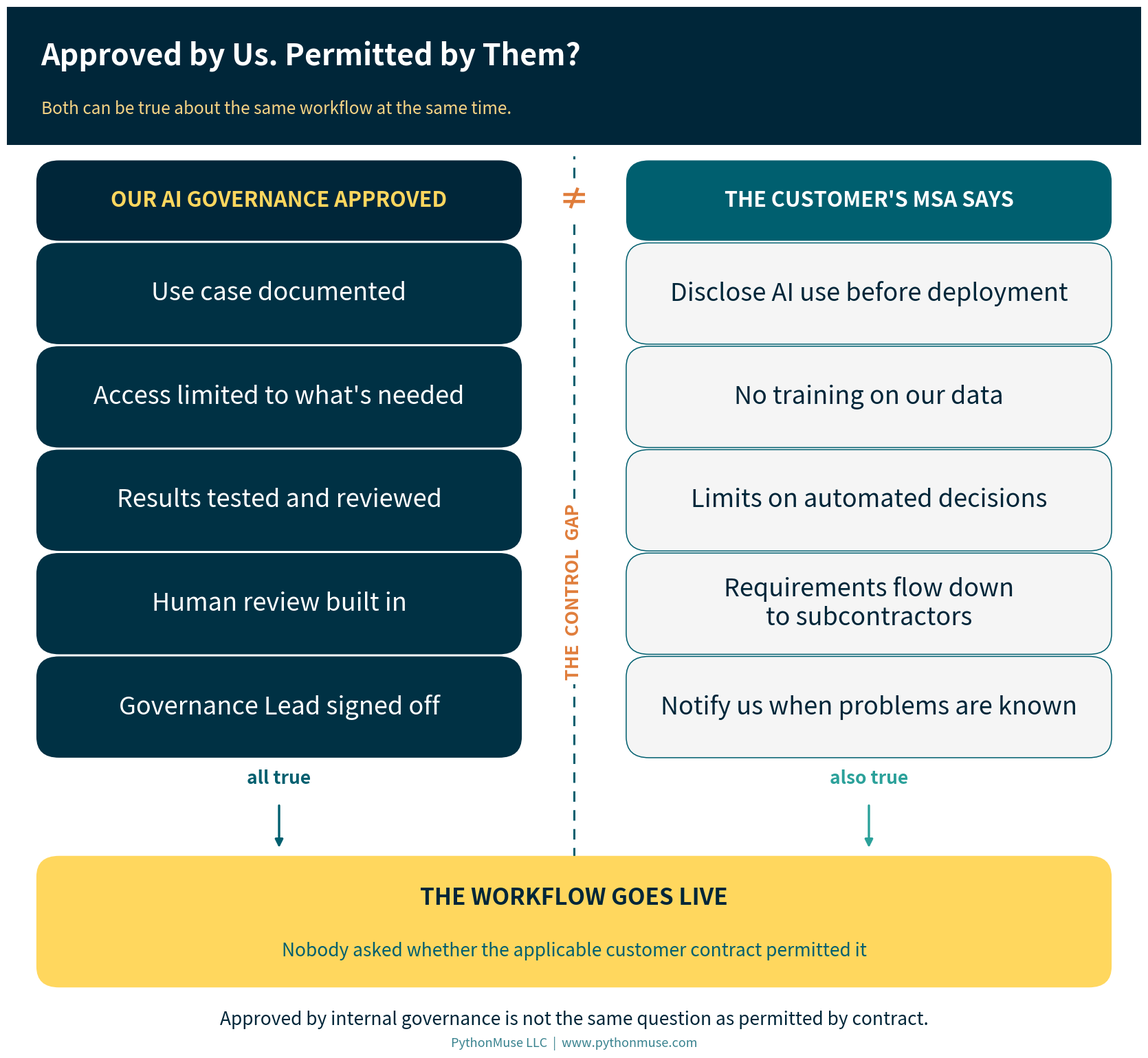

Recreate this plot in Python. (Note: this script raises an exception after producing the figure.)
"""Generate branded visuals for Article 38 -- Your AI Workflow Was Approved. Did
Anyone Read the Customer Contract?

Run from the article folder:
    python generate_visuals.py
"""

import matplotlib.pyplot as plt
from matplotlib.patches import FancyBboxPatch

DEEP_NAVY     = "#002639"
MIDNIGHT_TEAL = "#003144"
BRIGHT_TEAL   = "#3ABFB9"
GOLDEN_YELLOW = "#FFD75E"
WARM_GLOW     = "#F5D384"
OCEAN_TEAL    = "#005F6F"
SOFT_SAGE     = "#91BE8E"
SEA_GREEN     = "#2BA19A"
WHITE         = "#FFFFFF"
ALERT_RED     = "#E05252"
ALERT_ORANGE  = "#E07D3B"

LIGHT_GRAY = "#F5F5F5"

plt.rcParams["font.family"] = "sans-serif"


def add_header_bar(fig, title, subtitle, height=0.13, title_size=29,
                    subtitle_size=16, brand_size=10.5, brand=True):
    bar = FancyBboxPatch(
        (0, 1 - height), 1, height,
        boxstyle="square,pad=0", transform=fig.transFigure,
        facecolor=DEEP_NAVY, edgecolor="none", zorder=0,
    )
    fig.patches.append(bar)
    fig.text(0.03, 1 - height / 2 + 0.018, title, fontsize=title_size,
             fontweight="bold", color=WHITE, va="center", ha="left")
    fig.text(0.03, 1 - height / 2 - 0.032, subtitle, fontsize=subtitle_size,
             color=WARM_GLOW, va="center", ha="left", alpha=1.0)
    if brand:
        fig.text(0.97, 1 - height / 2, "PythonMuse LLC", fontsize=brand_size,
                 color=WHITE, va="center", ha="right", alpha=0.70)


# FancyBboxPatch inflates each box by `pad` on every side. Keep this small so
# that the gaps computed in each layout below survive and the connector arrows
# stay visible -- a larger pad silently eats them.
BOX_PAD = 0.004


def rounded_box(ax, xy, w, h, color, text_color=WHITE, text="", fontsize=12,
                sub="", subsize=10.5, sub_color=None, bold=True, title_offset=0.18,
                sub_offset=0.26, linespacing=1.4, edge=None, lw=0, ha="center",
                text_x=None, zorder=2):
    box = FancyBboxPatch(
        xy, w, h, boxstyle=f"round,pad={BOX_PAD},rounding_size=0.02",
        facecolor=color, edgecolor=edge or "none", linewidth=lw, zorder=zorder,
    )
    ax.add_patch(box)
    cx, cy = xy[0] + w / 2, xy[1] + h / 2
    tx = text_x if text_x is not None else cx
    if sub:
        ax.text(tx, cy + h * title_offset, text, fontsize=fontsize,
                fontweight="bold" if bold else "normal",
                color=text_color, ha=ha, va="center", zorder=zorder + 1)
        ax.text(tx, cy - h * sub_offset, sub, fontsize=subsize,
                color=sub_color or text_color, ha=ha, va="center",
                zorder=zorder + 1, alpha=1.0, linespacing=linespacing)
    else:
        ax.text(tx, cy, text, fontsize=fontsize,
                fontweight="bold" if bold else "normal",
                color=text_color, ha=ha, va="center", zorder=zorder + 1,
                linespacing=linespacing)


def arrow_v(ax, x, y1, y2, color=OCEAN_TEAL, lw=2.4):
    ax.annotate("", xy=(x, y2), xytext=(x, y1),
                arrowprops=dict(arrowstyle="-|>", color=color, lw=lw,
                                mutation_scale=17), zorder=1)


# Anything at or lighter than Bright Teal takes dark text -- white on Bright
# Teal is the contrast violation that is easiest to ship without noticing.
LIGHT_FILLS = (BRIGHT_TEAL, GOLDEN_YELLOW, WARM_GLOW, SOFT_SAGE, LIGHT_GRAY, WHITE)

# On the yellow family, Ocean Teal reads as a deliberate secondary tone. On the
# teal family it just looks muddy, so subtitles there stay Deep Navy too.
TEAL_FILLS = (BRIGHT_TEAL, SOFT_SAGE)


def text_colors(fill):
    """Return (title_color, subtitle_color) for text sitting on `fill`."""
    if fill in TEAL_FILLS:
        return DEEP_NAVY, DEEP_NAVY
    if fill in LIGHT_FILLS:
        return DEEP_NAVY, OCEAN_TEAL
    return WHITE, WARM_GLOW


def blank_axes(figsize):
    fig, ax = plt.subplots(figsize=figsize, facecolor=WHITE)
    ax.set_xlim(0, 1)
    ax.set_ylim(0, 1)
    ax.axis("off")
    ax.set_position([0, 0, 1, 1])
    return fig, ax


def save(fig, name):
    fig.savefig(f"visuals/{name}", dpi=180, bbox_inches="tight",
                facecolor=fig.get_facecolor())
    plt.close(fig)


# ---------------------------------------------------------------------------
# 1. Hero -- what our governance approved vs. what the customer's MSA says
# ---------------------------------------------------------------------------
APPROVED = [
    "Use case documented",
    "Access limited to what's needed",
    "Results tested and reviewed",
    "Human review built in",
    "Governance Lead signed off",
]

MSA_SAYS = [
    "Disclose AI use before deployment",
    "No training on our data",
    "Limits on automated decisions",
    "Requirements flow down\nto subcontractors",
    "Notify us when problems are known",
]


def make_hero():
    # Row items are the focal text here (per the new 32-36pt benchmark from
    # 38_controls.png) -- everything else (header, column headers, control-
    # gap label, banner, footer) is bumped a size step to match, which is
    # why this figure is considerably larger than its first pass.
    fig, ax = blank_axes((16.5, 15.2))
    add_header_bar(fig, "Approved by Us. Permitted by Them?",
                   "Both can be true about the same workflow at the same time.",
                   height=0.132, title_size=31, subtitle_size=17.5, brand=False)

    col_w = 0.42
    left_x, right_x = 0.03, 0.55
    head_bottom, head_h = 0.780, 0.069
    box_h, gap = 0.089, 0.010
    pitch = box_h + gap

    rounded_box(ax, (left_x, head_bottom), col_w, head_h, DEEP_NAVY,
                text_color=GOLDEN_YELLOW, text="OUR AI GOVERNANCE APPROVED",
                fontsize=22)
    rounded_box(ax, (right_x, head_bottom), col_w, head_h, OCEAN_TEAL,
                text_color=WHITE, text="THE CUSTOMER'S MSA SAYS", fontsize=22)

    for i, label in enumerate(APPROVED):
        y = head_bottom - gap - i * pitch - box_h
        rounded_box(ax, (left_x, y), col_w, box_h, MIDNIGHT_TEAL,
                    text_color=WHITE, text=label, fontsize=26, bold=False,
                    linespacing=1.3)

    for i, label in enumerate(MSA_SAYS):
        y = head_bottom - gap - i * pitch - box_h
        rounded_box(ax, (right_x, y), col_w, box_h, LIGHT_GRAY,
                    text_color=DEEP_NAVY, text=label, fontsize=26, bold=False,
                    linespacing=1.2, edge=OCEAN_TEAL, lw=1.1)

    rows_bottom = head_bottom - gap - (len(APPROVED) - 1) * pitch - box_h
    header_center = head_bottom + head_h / 2
    header_top = head_bottom + head_h

    # The control gap itself, sitting between two columns that can each be
    # entirely correct on their own.
    ax.plot([0.50, 0.50], [0.185, header_top + 0.008], linestyle=(0, (5, 4)),
            color=OCEAN_TEAL, linewidth=2.2, zorder=1)
    ax.text(0.50, 0.44, "THE  CONTROL  GAP", rotation=90, fontsize=19,
            fontweight="bold", color=ALERT_ORANGE, ha="center", va="center",
            zorder=4, bbox=dict(facecolor=WHITE, edgecolor="none", pad=5))

    # Neither column contradicts the other -- they just never compared notes.
    ax.text(0.50, header_center, "≠", fontsize=32, fontweight="bold",
            color=ALERT_ORANGE, ha="center", va="center", zorder=5,
            bbox=dict(facecolor=WHITE, edgecolor="none", pad=2))

    # Label sits just below the rows; the arrow starts below the label (not
    # through it) and runs down to the banner -- at the bigger 19pt label
    # size, the old fixed offsets put the arrow shaft right through the text.
    wf_bottom, wf_h = 0.065, 0.118
    label_y = rows_bottom - 0.024
    arrow_top = label_y - 0.024
    ax.text(left_x + col_w / 2, label_y,
            "all true", fontsize=19, fontweight="bold", color=OCEAN_TEAL,
            ha="center", va="center")
    ax.text(right_x + col_w / 2, label_y,
            "also true", fontsize=19, fontweight="bold", color=SEA_GREEN,
            ha="center", va="center")
    arrow_v(ax, left_x + col_w / 2, arrow_top, wf_bottom + wf_h + 0.010,
            color=OCEAN_TEAL)
    arrow_v(ax, right_x + col_w / 2, arrow_top, wf_bottom + wf_h + 0.010,
            color=SEA_GREEN)

    rounded_box(ax, (0.03, wf_bottom), 0.94, wf_h, GOLDEN_YELLOW,
                text_color=DEEP_NAVY, text="THE WORKFLOW GOES LIVE",
                fontsize=24,
                sub="Nobody asked whether the applicable customer contract permitted it",
                subsize=19, sub_color=OCEAN_TEAL,
                title_offset=0.19, sub_offset=0.24)

    fig.text(0.5, 0.030,
             "Approved by internal governance is not the same question as permitted by contract.",
             fontsize=19, color=DEEP_NAVY, ha="center", va="center",
             style="italic")
    fig.text(0.5, 0.007, "PythonMuse LLC  |  www.pythonmuse.com",
             fontsize=13, color=OCEAN_TEAL, ha="center", va="center", alpha=0.78)

    save(fig, "38_hero.png")


# ---------------------------------------------------------------------------
# 2. Service layers -- direct service, supporting activities, internal use
# ---------------------------------------------------------------------------
LAYERS3 = [
    ("LAYER 1\nDIRECT\nSERVICE", MIDNIGHT_TEAL,
     "Inspect the vehicle. Change the oil. Replace the part.",
     "Everyone agrees the contract\ncovers this.",
     "Clear."),
    ("LAYER 2\nSUPPORTING\nACTIVITIES", OCEAN_TEAL,
     "Schedule the appointment. Create the work order. Draft the invoice.",
     "This is where AI shows up\nfirst — and the AI never\ntouches the oil filter.",
     "Depends how 'Services' is defined."),
    ("LAYER 3\nINTERNAL\nANALYSIS", SEA_GREEN,
     "Profitability analysis. Forecasting. Management reporting.",
     "Still uses the customer's\ninformation, several\nsteps removed.",
     "Rarely what the drafter had in mind."),
]


def make_service_layers():
    # The bolded punchline ("note") is the focal line per the new
    # 32-36pt benchmark from 38_controls.png; everything else here (chip
    # name, the other two lines, side label, header, banner, footer) is
    # bumped a size step to match, per the same note.
    fig, ax = blank_axes((14.5, 14.4))
    add_header_bar(fig, "Where Does the Service Actually End?",
                   "The same customer engagement, in three layers -- and AI doesn't stay in layer one.",
                   height=0.130, title_size=31, subtitle_size=17.5, brand=False)

    row_h, row_gap = 0.2153, 0.0139
    pitch = row_h + row_gap
    top = 0.852
    chip_x, chip_w = 0.05, 0.235
    body_x, body_w = 0.305, 0.660

    for i, (name, color, doing, note, clarity) in enumerate(LAYERS3):
        y = top - i * pitch - row_h
        rounded_box(ax, (chip_x, y), chip_w, row_h, color,
                    text_color=WHITE, text=name, fontsize=22,
                    linespacing=1.3)
        rounded_box(ax, (body_x, y), body_w, row_h, LIGHT_GRAY,
                    text_color=DEEP_NAVY, text="", edge=OCEAN_TEAL, lw=1.1)
        ax.text(body_x + 0.028, y + row_h * 0.87, doing, fontsize=20,
                color=DEEP_NAVY, ha="left", va="center", zorder=4)
        # The bolded "punchline" line -- the focal text, sized to match
        # 38_controls.png's benchmark. Figure grown (both wider and much
        # taller) rather than the fractional row height alone, so all three
        # lines in the card get more physical room without the layout
        # collapsing -- see the Standard Color Constants comment on
        # BOX_PAD for why growing figsize beats growing coordinates here.
        ax.text(body_x + 0.028, y + row_h * 0.53, note, fontsize=30,
                fontweight="bold", color=OCEAN_TEAL, ha="left", va="center",
                zorder=4, linespacing=1.2)
        ax.text(body_x + 0.028, y + row_h * 0.10, "MSA reach: " + clarity,
                fontsize=19, color=DEEP_NAVY, ha="left", va="center",
                zorder=4, style="italic")

    bottom_row_y = top - (len(LAYERS3) - 1) * pitch - row_h
    ax.annotate("", xy=(0.022, bottom_row_y + 0.01), xytext=(0.022, top - 0.01),
                arrowprops=dict(arrowstyle="-|>", color=ALERT_ORANGE, lw=2.8,
                                mutation_scale=19), zorder=1)
    ax.text(0.011, (top + bottom_row_y) / 2, "HOW CLEARLY DOES THE MSA REACH?",
            rotation=90, fontsize=19, fontweight="bold", color=ALERT_ORANGE,
            ha="center", va="center")

    rounded_box(ax, (0.05, 0.010), 0.90, 0.132, DEEP_NAVY, text_color=WHITE,
                text="Which layers does “in connection with the Services” cover?",
                fontsize=22,
                sub="If nobody can answer confidently, resolve it before automating the layer beneath it.",
                subsize=19, sub_color=WARM_GLOW,
                title_offset=0.24, sub_offset=0.24)

    fig.text(0.5, -0.004, "PythonMuse LLC  |  www.pythonmuse.com",
             fontsize=13, color=OCEAN_TEAL, ha="center", va="center", alpha=0.78)

    save(fig, "38_service_layers.png")


# ---------------------------------------------------------------------------
# 3. Processing vs. training -- two different questions, two different answers
# ---------------------------------------------------------------------------
def make_process_vs_train():
    # The bold "value" line in each row is the focal text (new 32-36pt
    # benchmark); the label above it, the card headers, header bar, bottom
    # banner, and footer are all bumped a size step to match. The two
    # longest values needed a manual line break to fit at the larger size.
    fig, ax = blank_axes((17.0, 13.1))
    add_header_bar(fig, "Using the Data Is Not the Same as Training on It",
                   "Same document, two separate questions -- and the contract may answer them differently.",
                   height=0.141, title_size=31, subtitle_size=19, brand=False)

    card_top, card_bottom = 0.840, 0.221
    card_h = card_top - card_bottom
    left_x, right_x, card_w = 0.03, 0.51, 0.46

    rounded_box(ax, (left_x, card_bottom), card_w, card_h, LIGHT_GRAY,
                text_color=DEEP_NAVY, text="", edge=OCEAN_TEAL, lw=1.2)
    ax.text(left_x + card_w / 2, card_top - 0.045, "PROCESSING THE DATA",
            fontsize=26, fontweight="bold", color=DEEP_NAVY,
            ha="center", va="center", zorder=4)

    left_rows = [
        ("What it means", "Reads records to draft\nthe invoice"),
        ("Anthropic (Commercial Terms)", "Not used to train models"),
        ("Microsoft Copilot", "Graph data not used\nto train"),
        ("OpenAI API", "Not used to train,\nunless opted in"),
    ]
    row_top, row_pitch = 0.716, 0.1393

    y = row_top
    for label, value in left_rows:
        ax.text(left_x + 0.028, y + 0.052, label, fontsize=21,
                color=OCEAN_TEAL, ha="left", va="center", zorder=4)
        ax.text(left_x + 0.028, y - 0.026, value, fontsize=30,
                fontweight="bold", color=DEEP_NAVY, ha="left", va="center",
                zorder=4, linespacing=1.15)
        y -= row_pitch

    rounded_box(ax, (right_x, card_bottom), card_w, card_h, MIDNIGHT_TEAL,
                text_color=WHITE, text="", edge="none")
    ax.text(right_x + card_w / 2, card_top - 0.045, "TRAINING ON THE DATA",
            fontsize=26, fontweight="bold", color=GOLDEN_YELLOW,
            ha="center", va="center", zorder=4)

    right_rows = [
        ("What it means", "Used to improve\nthe model"),
        ("Consumer Claude (Free / Pro / Max)", "Used unless you opt out"),
        ("Same vendor, different product", "The tier changes\nthe answer"),
        ("Ask", "Retained? Disabled?\nWhich tier?"),
    ]
    y = row_top
    for label, value in right_rows:
        ax.text(right_x + 0.028, y + 0.052, label, fontsize=21,
                color=WARM_GLOW, ha="left", va="center", zorder=4)
        ax.text(right_x + 0.028, y - 0.026, value, fontsize=30,
                fontweight="bold", color=WHITE, ha="left", va="center",
                zorder=4, linespacing=1.15)
        y -= row_pitch

    rounded_box(ax, (0.03, 0.038), 0.94, 0.172, DEEP_NAVY,
                text_color=WHITE,
                text="Same vendor. Different tier. Different answer.",
                fontsize=26,
                sub="A contract can permit processing customer data as part of the service while\nseparately prohibiting the use of that data to train, fine-tune, or improve a\nmodel. Get the answer in writing, then match it to what the contract promised.",
                subsize=21, sub_color=WARM_GLOW, linespacing=1.4,
                title_offset=0.29, sub_offset=0.15)

    fig.text(0.5, 0.010, "PythonMuse LLC  |  www.pythonmuse.com",
             fontsize=13, color=OCEAN_TEAL, ha="center", va="center", alpha=0.78)

    save(fig, "38_process_vs_train.png")


# ---------------------------------------------------------------------------
# 4. One approved tool, four customers, four different answers
# ---------------------------------------------------------------------------
CUSTOMERS = [
    ("CUSTOMER A", "Permitted", SOFT_SAGE,
     "No AI-specific\nrestrictions\nin the MSA."),
    ("CUSTOMER B", "Disclose First", GOLDEN_YELLOW,
     "MSA requires\nnotice before\nAI is used."),
    ("CUSTOMER C", "Additional\nReview", ALERT_ORANGE,
     "MSA restricts\nautomated\ndecisioning."),
    ("CUSTOMER D", "No AI\nLanguage", BRIGHT_TEAL,
     "Silent on AI --\nconfirm what\n“Services” covers."),
]


def make_customer_dimension():
    # The bottom "detail" line in each card is the focal text (new 32-36pt
    # benchmark, though the narrow four-column layout caps how far this one
    # can go -- 24pt is what its column width will actually hold). Name,
    # verdict, both banners, header, and footer are all bumped a size step
    # to match, per the same note in SKILL.md.
    fig, ax = blank_axes((15.0, 13.0))
    add_header_bar(fig, "One Approved Tool. Four Different Answers.",
                   "The same AI-assisted billing workflow, evaluated against four real contracts.",
                   height=0.142, title_size=31, subtitle_size=19, brand=False)

    top_w, top_h = 0.64, 0.112
    top_x = 0.5 - top_w / 2
    top_y = 0.727
    rounded_box(ax, (top_x, top_y), top_w, top_h, DEEP_NAVY, text_color=WHITE,
                text="APPROVED: AI-ASSISTED INVOICE DRAFTING TOOL",
                fontsize=22,
                sub="Same tool. Same workflow. Same internal approval.",
                subsize=18, sub_color=WARM_GLOW,
                title_offset=0.20, sub_offset=0.26)

    col_w, col_gap = 0.220, 0.020
    total_w = 4 * col_w + 3 * col_gap
    start_x = 0.5 - total_w / 2
    card_h, card_y = 0.431, 0.219

    for i, (name, verdict, color, detail) in enumerate(CUSTOMERS):
        x = start_x + i * (col_w + col_gap)
        arrow_v(ax, x + col_w / 2, top_y - 0.012, card_y + card_h + 0.012,
                color=OCEAN_TEAL)
        title_color, sub_color = text_colors(color)
        # Drawn as a bare box, then three separate text calls -- rounded_box's
        # built-in title/sub placement auto-centers a multi-line block and
        # will not reliably keep three stacked labels inside a short card.
        rounded_box(ax, (x, card_y), col_w, card_h, color, text="")
        cx = x + col_w / 2
        ax.text(cx, card_y + card_h * 0.88, name, fontsize=20,
                fontweight="bold", color=title_color, ha="center",
                va="center", zorder=4)
        ax.text(cx, card_y + card_h * 0.63, verdict, fontsize=24,
                fontweight="bold", color=title_color, ha="center",
                va="center", zorder=4, linespacing=1.2)
        # The bottom section of the card -- the "so what does this contract
        # actually say" line -- is the card's focal text.
        ax.text(cx, card_y + card_h * 0.22, detail, fontsize=24,
                color=sub_color, ha="center", va="center", zorder=4,
                linespacing=1.30)

    rounded_box(ax, (0.05, 0.031), 0.90, 0.173, MIDNIGHT_TEAL, text_color=WHITE,
                text="Is this tool approved for this workflow, using this data,\nfor this customer, under this contract?",
                fontsize=22,
                sub="“Approved for the organization” and “permitted for this customer”\nare two different questions -- and only one of them is usually being asked.",
                subsize=18, sub_color=WARM_GLOW, linespacing=1.35,
                title_offset=0.24, sub_offset=0.20)

    fig.text(0.5, 0.010, "PythonMuse LLC  |  www.pythonmuse.com",
             fontsize=13, color=OCEAN_TEAL, ha="center", va="center", alpha=0.78)

    save(fig, "38_customer_dimension.png")


# ---------------------------------------------------------------------------
# 5. Six practical controls -- preventive vs. detective
# ---------------------------------------------------------------------------
CONTROLS = [
    ("Flag AI terms during contract review",
     "Record whether a new MSA restricts\nAI, ML, decisioning, or training.",
     "PREVENTIVE", MIDNIGHT_TEAL),
    ("Define the perimeter clearly",
     "Make definitions specific enough\nto separate delivery from support.",
     "PREVENTIVE", MIDNIGHT_TEAL),
    ("Add a contract checkpoint to AI approval",
     "Before deployment, determine\nwhether customer-specific\nrestrictions apply.",
     "PREVENTIVE", MIDNIGHT_TEAL),
    ("Understand what happens to the data",
     "Separate processing customer\ninformation from retaining or\ntraining on it.",
     "PREVENTIVE", MIDNIGHT_TEAL),
    ("Map the full workflow",
     "Follow customer data through\ndelivery, billing, collections,\nand reporting.",
     "DETECTIVE", OCEAN_TEAL),
    ("Establish re-review triggers",
     "New data, customers, models,\nor contract terms should\ntrigger a re-review.",
     "DETECTIVE", OCEAN_TEAL),
]


def make_controls():
    # Doubling the detail text (18pt -> 36pt) doesn't fit in the old
    # 13.4x13.5 layout at any reasonable line count, so this figure is both
    # wider (more usable width per line) and considerably taller (six rows,
    # each now sized for a 3-line block at 36pt) than the rest of the set.
    # Everything ELSE in the figure (row title, header, chips, bottom
    # banner, footer) is bumped up a size step too, per the new benchmark
    # note in SKILL.md -- the 36pt focal line made all of those look like
    # an afterthought at their old sizes.
    fig, ax = blank_axes((15.5, 26.5))
    # add_header_bar's title/subtitle offsets (+/-0.018, -0.032) are fixed
    # figure-fraction constants, not inches -- header height needs to stay
    # roughly >=0.08 regardless of how tall the overall figure is, or the
    # subtitle anchor falls outside the bar entirely. That's what clipped
    # the title and dropped the subtitle onto row 1 at height=0.041.
    add_header_bar(fig, "Six Controls, Not One Legal Review",
                   "You do not need to send every automation idea to Legal. You do need these.",
                   height=0.098, title_size=33, subtitle_size=19, brand_size=13)

    row_h, row_gap = 0.118, 0.010
    pitch = row_h + row_gap
    top = 0.892
    body_x, body_w = 0.035, 0.775
    chip_x, chip_w = 0.825, 0.140

    for i, (title, detail, kind, color) in enumerate(CONTROLS):
        y = top - i * pitch - row_h
        rounded_box(ax, (body_x, y), body_w, row_h, color, text_color=WHITE,
                    text=title, fontsize=24, sub=detail, subsize=36,
                    sub_color=WARM_GLOW, ha="left",
                    text_x=body_x + 0.022,
                    title_offset=0.40, sub_offset=0.0, linespacing=1.18)
        chip_fill = GOLDEN_YELLOW if kind == "PREVENTIVE" else BRIGHT_TEAL
        rounded_box(ax, (chip_x, y), chip_w, row_h, chip_fill,
                    text_color=DEEP_NAVY, text=kind, fontsize=18)

    rounded_box(ax, (0.035, 0.026), 0.930, 0.094, DEEP_NAVY, text_color=WHITE,
                text="The goal is the right question reaching the right person before launch.",
                fontsize=21.5,
                sub="Not more bureaucracy -- one field in a register and one flag in contract review.",
                subsize=18, sub_color=WARM_GLOW,
                title_offset=0.24, sub_offset=0.24)

    fig.text(0.5, 0.010,
             "PythonMuse LLC  |  www.pythonmuse.com",
             fontsize=13, color=OCEAN_TEAL, ha="center", va="center", alpha=0.78)

    save(fig, "38_controls.png")


# ---------------------------------------------------------------------------
# 6. Social square -- the punchline
# ---------------------------------------------------------------------------
def make_social_square():
    # This square already had a decent bump; per the new benchmark note,
    # pushed a size step further so it's consistent with the rest of the
    # set -- the wide (0.88-fraction) boxes had plenty of unused width to
    # support it without any layout change.
    fig, ax = blank_axes((8, 10.8))
    header_h = 0.135
    add_header_bar(fig, "Did Anyone Read the Contract?",
                   "AI governance has a customer dimension.",
                   height=header_h, title_size=26, subtitle_size=17,
                   brand=False)

    # The second line in each box is now uppercase to match the title above
    # it (not lowercase, per feedback) and enlarged enough that it needs two
    # lines to stay inside the box.
    rounded_box(ax, (0.06, 0.660), 0.88, 0.195, MIDNIGHT_TEAL,
                text_color=WHITE, text="YOUR AI GOVERNANCE CAN SAY",
                fontsize=21,
                sub="DOCUMENTED, TESTED,\nREVIEWED, APPROVED",
                subsize=24, sub_color=WARM_GLOW, linespacing=1.3,
                title_offset=0.26, sub_offset=0.18)

    rounded_box(ax, (0.06, 0.440), 0.88, 0.195, OCEAN_TEAL,
                text_color=WHITE, text="THE MSA CAN STILL SAY",
                fontsize=21,
                sub="NOT WITHOUT DISCLOSURE.\nNOT FOR THIS DECISION.",
                subsize=24, sub_color=WARM_GLOW, linespacing=1.3,
                title_offset=0.26, sub_offset=0.18)

    # Both lines belong to `text` so they render at the same weight -- passing
    # the second as `sub` leaves it un-bolded next to a bold first line.
    rounded_box(ax, (0.06, 0.225), 0.88, 0.190, GOLDEN_YELLOW,
                text_color=DEEP_NAVY,
                text="APPROVED ISN'T\nPERMITTED",
                fontsize=28, linespacing=1.7)

    fig.text(0.5, 0.135,
             "Your AI register and your contract\nregister need to start talking.",
             fontsize=18, color=DEEP_NAVY, ha="center", va="center",
             fontweight="bold", linespacing=1.6)
    fig.text(0.5, 0.028, "PythonMuse LLC  |  www.pythonmuse.com", fontsize=13,
             color=OCEAN_TEAL, ha="center", va="center", alpha=0.85)

    save(fig, "38_social_square.png")


if __name__ == "__main__":
    make_hero()
    make_service_layers()
    make_process_vs_train()
    make_customer_dimension()
    make_controls()
    make_social_square()
    print("Generated 6 visuals for Article 38.")
